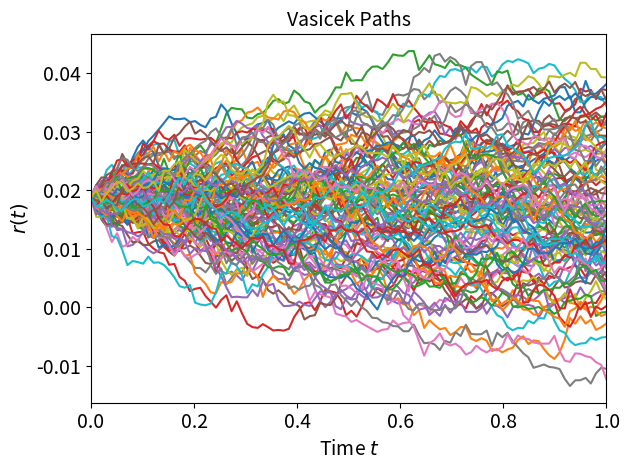

Write Python code to recreate this figure.
import matplotlib.pyplot as plt
import numpy as np

def vasicek(r0, K, theta, sigma, T, N, M):
    dt = T / N
    rates = np.zeros((N, M))
    rates[0, :] = r0
    for j in range(M):
        for i in range(1, N):
            dr = (
                K * (theta - rates[i - 1, j]) * dt
                + sigma * np.sqrt(dt) * np.random.normal()
            )
            rates[i, j] = rates[i - 1, j] + dr
    return rates

M = 100  # Number of paths for MC
N = 100  # Number of steps
T = 1.0  # Maturity
r0 = 0.01875
K = 0.20
theta = 0.01
sigma = 0.012
t = np.linspace(0, T, N)

rates = vasicek(r0, K, theta, sigma, T, N, M)
rates.shape

for j in range(M):
    plt.plot(t, rates[:, j])

plt.xlabel("Time $t$", fontsize=14)
plt.ylabel("$r(t)$", fontsize=14)
plt.title("Vasicek Paths", fontsize=14)
axes = plt.gca()
axes.set_xlim([0, T])
plt.xticks(fontsize=14)
plt.yticks(fontsize=14)
plt.tight_layout()
plt.show()
